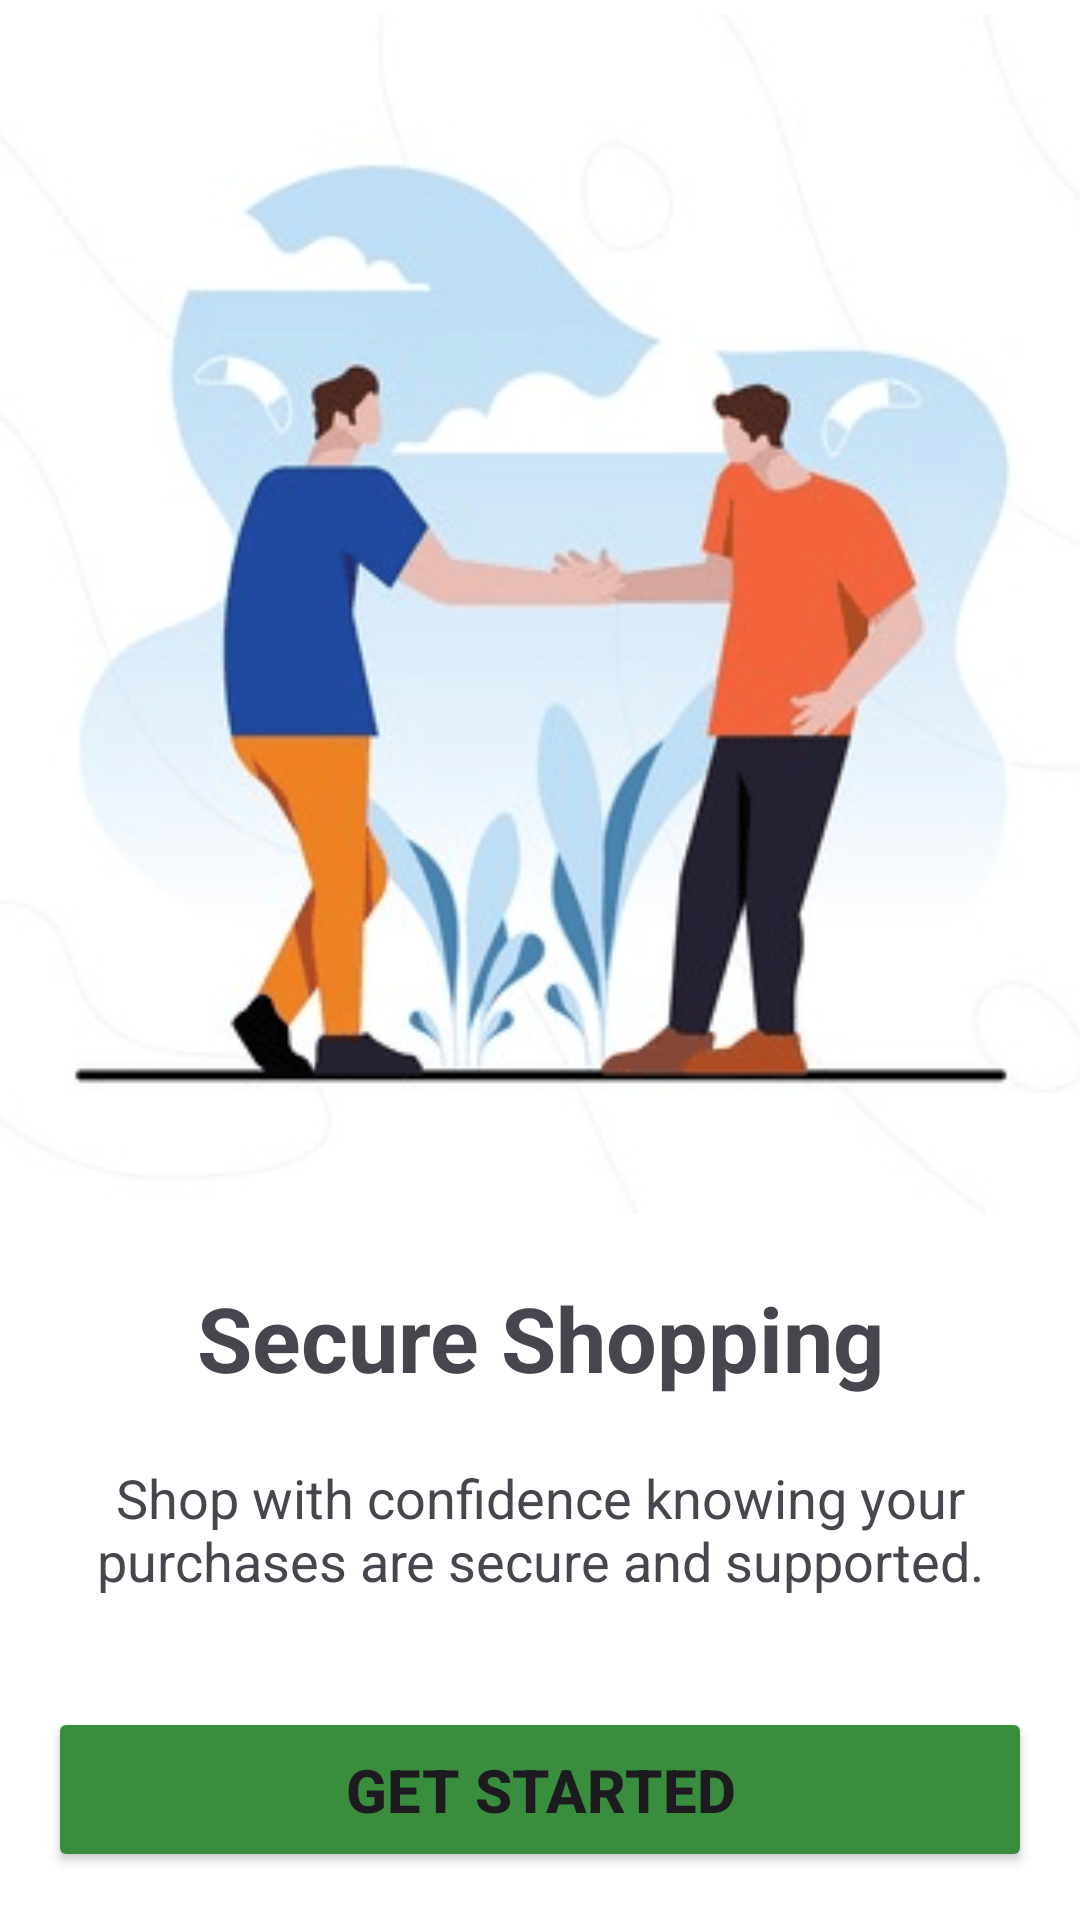

Produce the Android XML layout that renders to this screen, including the resource entries it uses.
<!-- AndroidManifest.xml: application theme Theme.ECO -->
<!-- res/layout/activity_onboarding_screen3.xml -->
<?xml version="1.0" encoding="utf-8"?>
<androidx.constraintlayout.widget.ConstraintLayout
    xmlns:android="http://schemas.android.com/apk/res/android"
    xmlns:app="http://schemas.android.com/apk/res-auto"
    xmlns:tools="http://schemas.android.com/tools"
    android:id="@+id/main"
    android:layout_width="match_parent"
    android:layout_height="match_parent"
    android:background="#FFFFFF">

    <ImageView
        android:id="@+id/imageView"
        android:layout_width="400dp"
        android:layout_height="400dp"
        android:scaleType="centerCrop"
        android:src="@drawable/onboard_screen3"
        app:layout_constraintBottom_toTopOf="@+id/textContainer"
        app:layout_constraintEnd_toEndOf="parent"
        app:layout_constraintStart_toStartOf="parent"
        app:layout_constraintTop_toTopOf="parent" />

    <LinearLayout
        android:id="@+id/textContainer"
        android:layout_width="0dp"
        android:layout_height="wrap_content"
        android:gravity="center"
        android:orientation="vertical"
        android:padding="16dp"
        app:layout_constraintBottom_toTopOf="@+id/buttonLayout"
        app:layout_constraintEnd_toEndOf="parent"
        app:layout_constraintStart_toStartOf="parent"
        app:layout_constraintTop_toBottomOf="@+id/imageView">

        <TextView
            android:id="@+id/textView2"
            android:layout_width="wrap_content"
            android:layout_height="wrap_content"
            android:text="@string/onboarding_screen_3"
            android:textAlignment="center"
            android:textSize="30sp"
            android:textStyle="bold" />

        <TextView
            android:id="@+id/textView"
            android:layout_width="wrap_content"
            android:layout_height="wrap_content"
            android:text="@string/onboarding_screen_3_body"
            android:textAlignment="center"
            android:textSize="18sp" />
    </LinearLayout>

    <LinearLayout
        android:id="@+id/buttonLayout"
        android:layout_width="0dp"
        android:layout_height="wrap_content"
        android:orientation="vertical"
        android:padding="16dp"
        app:layout_constraintBottom_toBottomOf="parent"
        app:layout_constraintEnd_toEndOf="parent"
        app:layout_constraintStart_toStartOf="parent">

        <Button
            android:id="@+id/button3"
            android:layout_width="match_parent"
            android:layout_height="55dp"
            android:text="@string/onboarding_screen_3_btn"
            android:textSize="20sp"
            android:textStyle="bold"
            android:backgroundTint="@color/green1" />
    </LinearLayout>

</androidx.constraintlayout.widget.ConstraintLayout>
<!-- resources referenced by this layout -->
<resources>
  <color name="green1">#388E3C</color>
  <!-- drawable onboard_screen3: png bitmap (drawable, 35856 bytes) -->
  <string name="onboarding_screen_3">Secure Shopping</string>
  <string name="onboarding_screen_3_body">\nShop with confidence knowing your purchases are secure and supported.</string>
  <string name="onboarding_screen_3_btn">Get Started</string>
  <style name="Theme.ECO" parent="Base.Theme.ECO" />
  <style name="Base.Theme.ECO" parent="Theme.Material3.DayNight.NoActionBar">
  
      </style>
</resources>
